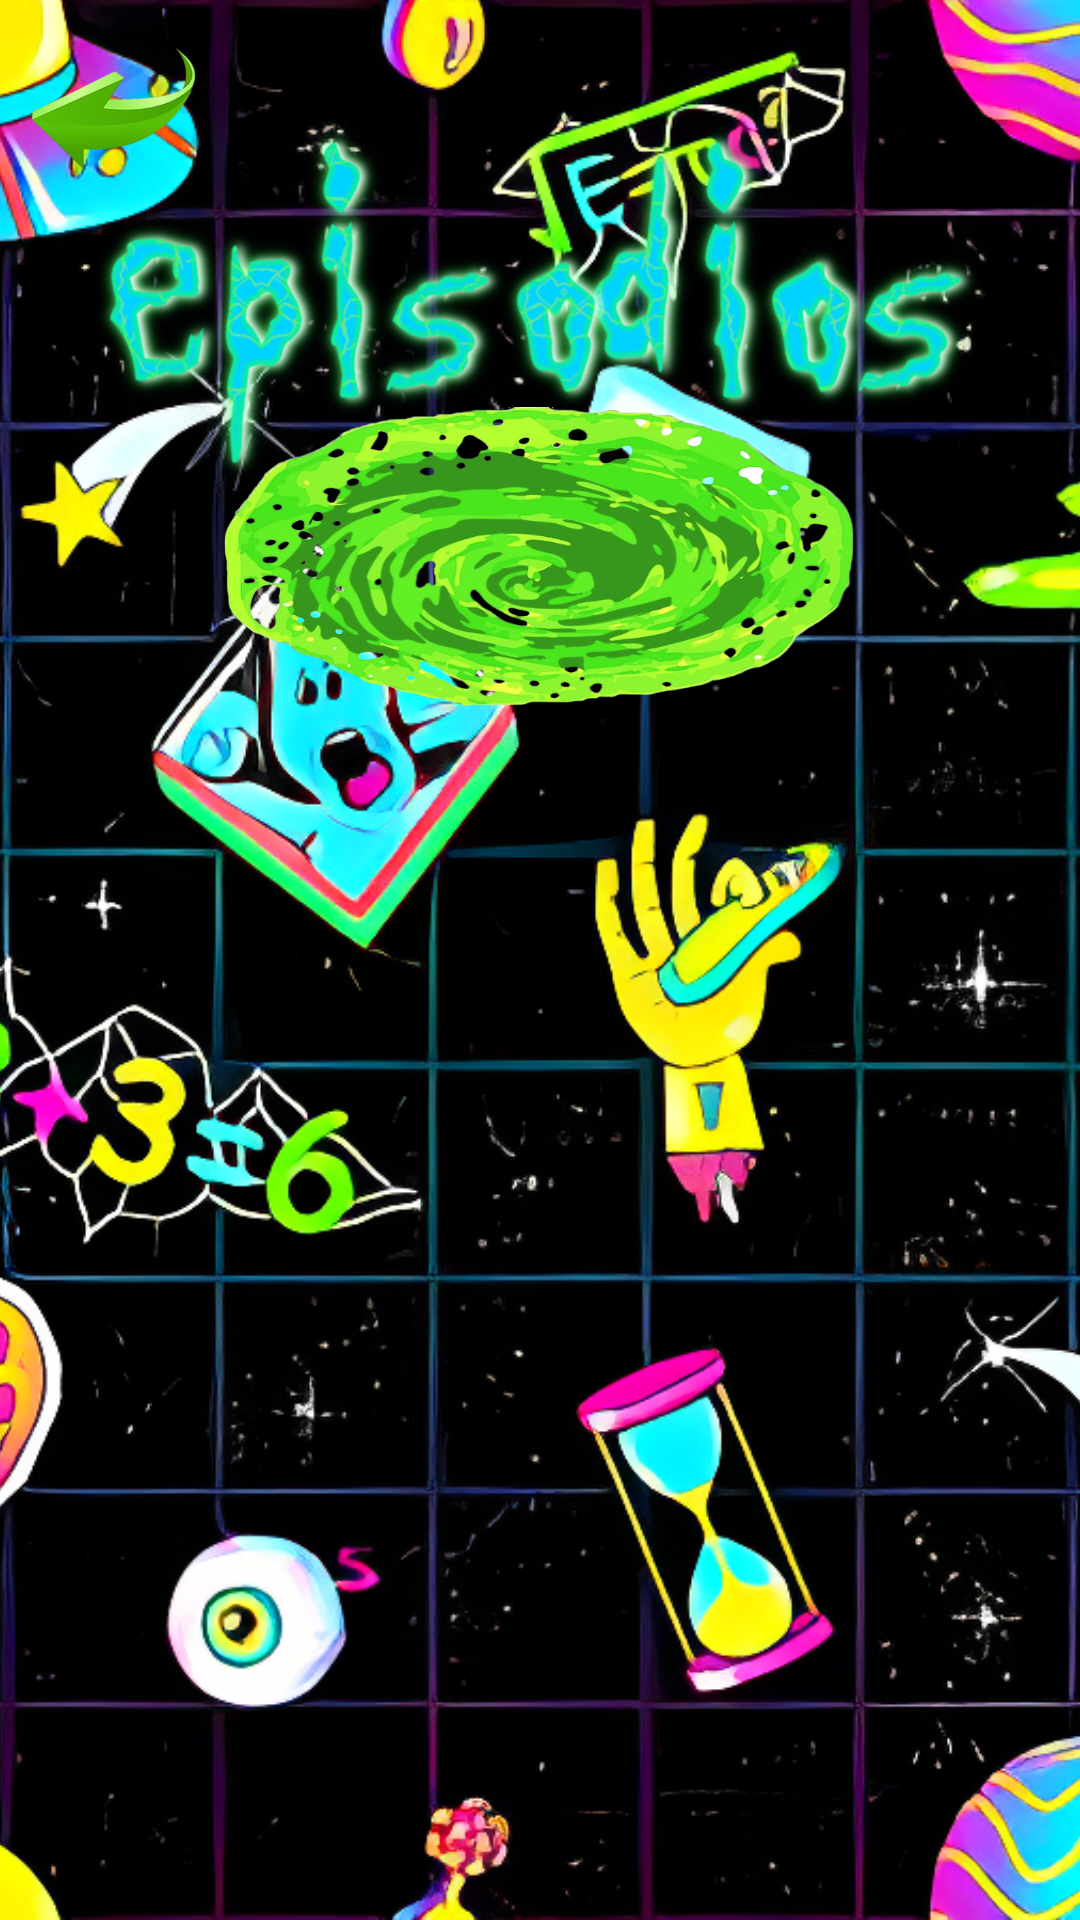

Produce the Android XML layout that renders to this screen, including the resource entries it uses.
<!-- AndroidManifest.xml: application theme Theme.APIRickMorty -->
<!-- res/layout/activity_episode.xml -->
<?xml version="1.0" encoding="utf-8"?>
<androidx.constraintlayout.widget.ConstraintLayout xmlns:android="http://schemas.android.com/apk/res/android"
    xmlns:app="http://schemas.android.com/apk/res-auto"
    xmlns:tools="http://schemas.android.com/tools"
    android:id="@+id/main"
    android:layout_width="match_parent"
    android:layout_height="match_parent"
    tools:context=".view.EpisodeActivity">

    <ImageView
        android:id="@+id/imFondo"
        android:layout_width="0dp"
        android:layout_height="0dp"
        android:scaleType="centerCrop"
        android:src="@drawable/fondo_oscuro"
        app:layout_constraintBottom_toBottomOf="parent"
        app:layout_constraintEnd_toEndOf="parent"
        app:layout_constraintStart_toStartOf="parent"
        app:layout_constraintTop_toTopOf="parent" />

    <Spinner
        android:id="@+id/sTemporadas"
        android:layout_width="210dp"
        android:layout_height="100dp"
        android:gravity="center"
        android:textAlignment="center"
        android:textSize="20sp"
        android:textColor="@color/black"
        android:background="@drawable/portalepisodio"
        android:popupBackground="@drawable/portalepisodio"
        android:spinnerMode="dropdown"
        app:layout_constraintBottom_toBottomOf="parent"
        app:layout_constraintEnd_toEndOf="parent"
        app:layout_constraintHorizontal_bias="0.498"
        app:layout_constraintStart_toStartOf="parent"
        app:layout_constraintTop_toTopOf="parent"
        app:layout_constraintVertical_bias="0.251" />

    <androidx.recyclerview.widget.RecyclerView
        android:id="@+id/rvEpisodios"
        android:layout_width="368dp"
        android:layout_height="455dp"
        android:layout_marginTop="20dp"
        android:fadeScrollbars="true"
        android:requiresFadingEdge="vertical"
        android:fadingEdgeLength="50dp"
        app:layout_constraintBottom_toBottomOf="parent"
        app:layout_constraintEnd_toEndOf="parent"
        app:layout_constraintHorizontal_bias="0.488"
        app:layout_constraintStart_toStartOf="parent"
        app:layout_constraintTop_toBottomOf="@+id/sTemporadas"
        app:layout_constraintVertical_bias="0.285" />

    <ImageView
        android:id="@+id/imPortadaEpisodios"
        android:layout_width="325dp"
        android:layout_height="225dp"
        android:importantForAccessibility="no"
        app:layout_constraintBottom_toTopOf="@+id/sTemporadas"
        app:layout_constraintEnd_toEndOf="@+id/sTemporadas"
        app:layout_constraintHorizontal_bias="0.505"
        app:layout_constraintStart_toStartOf="@+id/sTemporadas"
        app:layout_constraintTop_toTopOf="parent"
        app:layout_constraintVertical_bias="0.137"
        app:srcCompat="@drawable/episodiosletras" />

    <ImageView
        android:id="@+id/ivAtras"
        android:layout_width="75dp"
        android:layout_height="75dp"
        app:layout_constraintBottom_toBottomOf="parent"
        app:layout_constraintEnd_toEndOf="@+id/imFondo"
        app:layout_constraintHorizontal_bias="0.0"
        app:layout_constraintStart_toStartOf="parent"
        app:layout_constraintTop_toTopOf="parent"
        app:layout_constraintVertical_bias="0.0"
        app:srcCompat="@drawable/flechaatras" />

</androidx.constraintlayout.widget.ConstraintLayout>
<!-- resources referenced by this layout -->
<resources>
  <!-- drawable episodiosletras: png bitmap (drawable, 332887 bytes) -->
  <!-- drawable flechaatras: png bitmap (drawable, 35652 bytes) -->
  <!-- drawable fondo_oscuro: png bitmap (drawable, 918879 bytes) -->
  <!-- drawable portalepisodio: png bitmap (drawable, 411537 bytes) -->
  <style name="Theme.APIRickMorty" parent="Base.Theme.APIRickMorty" />
  <style name="Base.Theme.APIRickMorty" parent="Theme.Material3.DayNight.NoActionBar">
          
          
      </style>
  <!-- not gathered from this repository: default colours our renderer supplied (Android Studio template values) -->
  <color name="black">#FF000000</color>
</resources>
